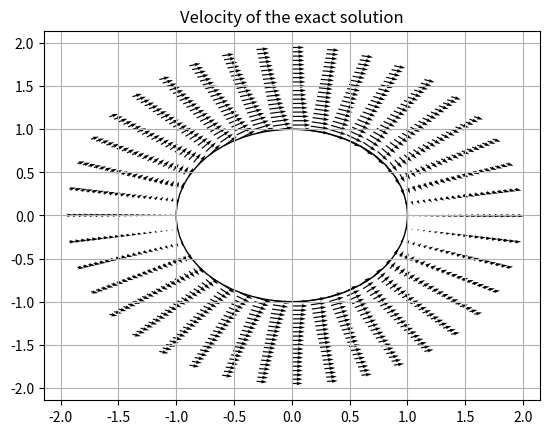
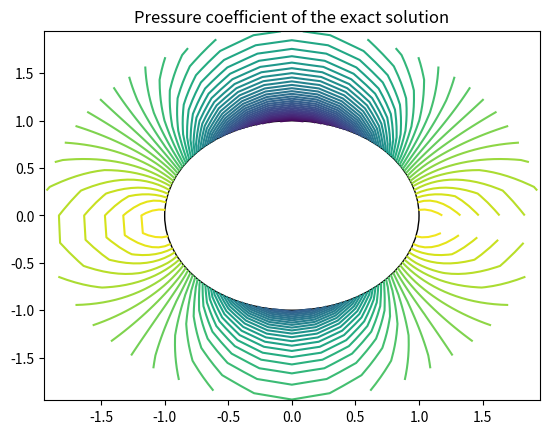

Reproduce these figures in Python, in order.
import numpy as np
##from laplace_iteration2_r import laplace_iteration2_r
#from laplace_iteration2_t import laplace_iteration2_t
import matplotlib.pyplot as plt
import matplotlib
from pylab import *
from mpl_toolkits.mplot3d import Axes3D
from matplotlib import cm
import math

close('all')

n = float(20);
m=float(40);
G=float(50); ##Gamma circulation on the cilinder
## fluid velocity
Uinf=float(50);
a=float(1); ##internal radius
b=float(2); ## external radius
#### generation of the polar mesh
dr = (b-a)/n;
dtheta = 2*math.pi/m;
Theta= np.arange(0,2*math.pi,dtheta)
R= np.arange(a,b,dr)

[theta,r] = np.meshgrid(Theta,R);
## cut r and theta 

#r=r[0:n+1][:,0:m];
#theta=theta[0:n+1][:,0:m];


#### Exact solution

U_r = Uinf*(1-1/(r**2))*np.cos(theta);
U_t = -Uinf*(1+1/(r**2))*np.sin(theta)-G/(2*math.pi*r);

#### plotting exact solutions
x=r*np.cos(theta);
y=r*np.sin(theta);

U=U_r*np.cos(theta) - U_t*np.sin(theta)
V= U_r*np.sin(theta) + U_t*np.cos(theta)
plt.figure(1)
plt.quiver(x,y,U,V)
circle1 = plt.Circle((0,0),radius=1,fill=False)
#fig2.add_subplot(circle1)
plt.gcf().gca().add_artist(circle1)
plt.title('Velocity of the exact solution')
plt.grid(True)
#plt.show()

fig2 = plt.figure(2)
Cp = 1-(U**2+V**2)/Uinf**2
plt.contour(x,y,Cp,50)
circle2 = plt.Circle((0,0),radius=1,fill=False)
#fig2.add_subplot(circle1)
plt.gcf().gca().add_artist(circle2)
plt.title('Pressure coefficient of the exact solution');
#plt.axis square;
plt.show()
